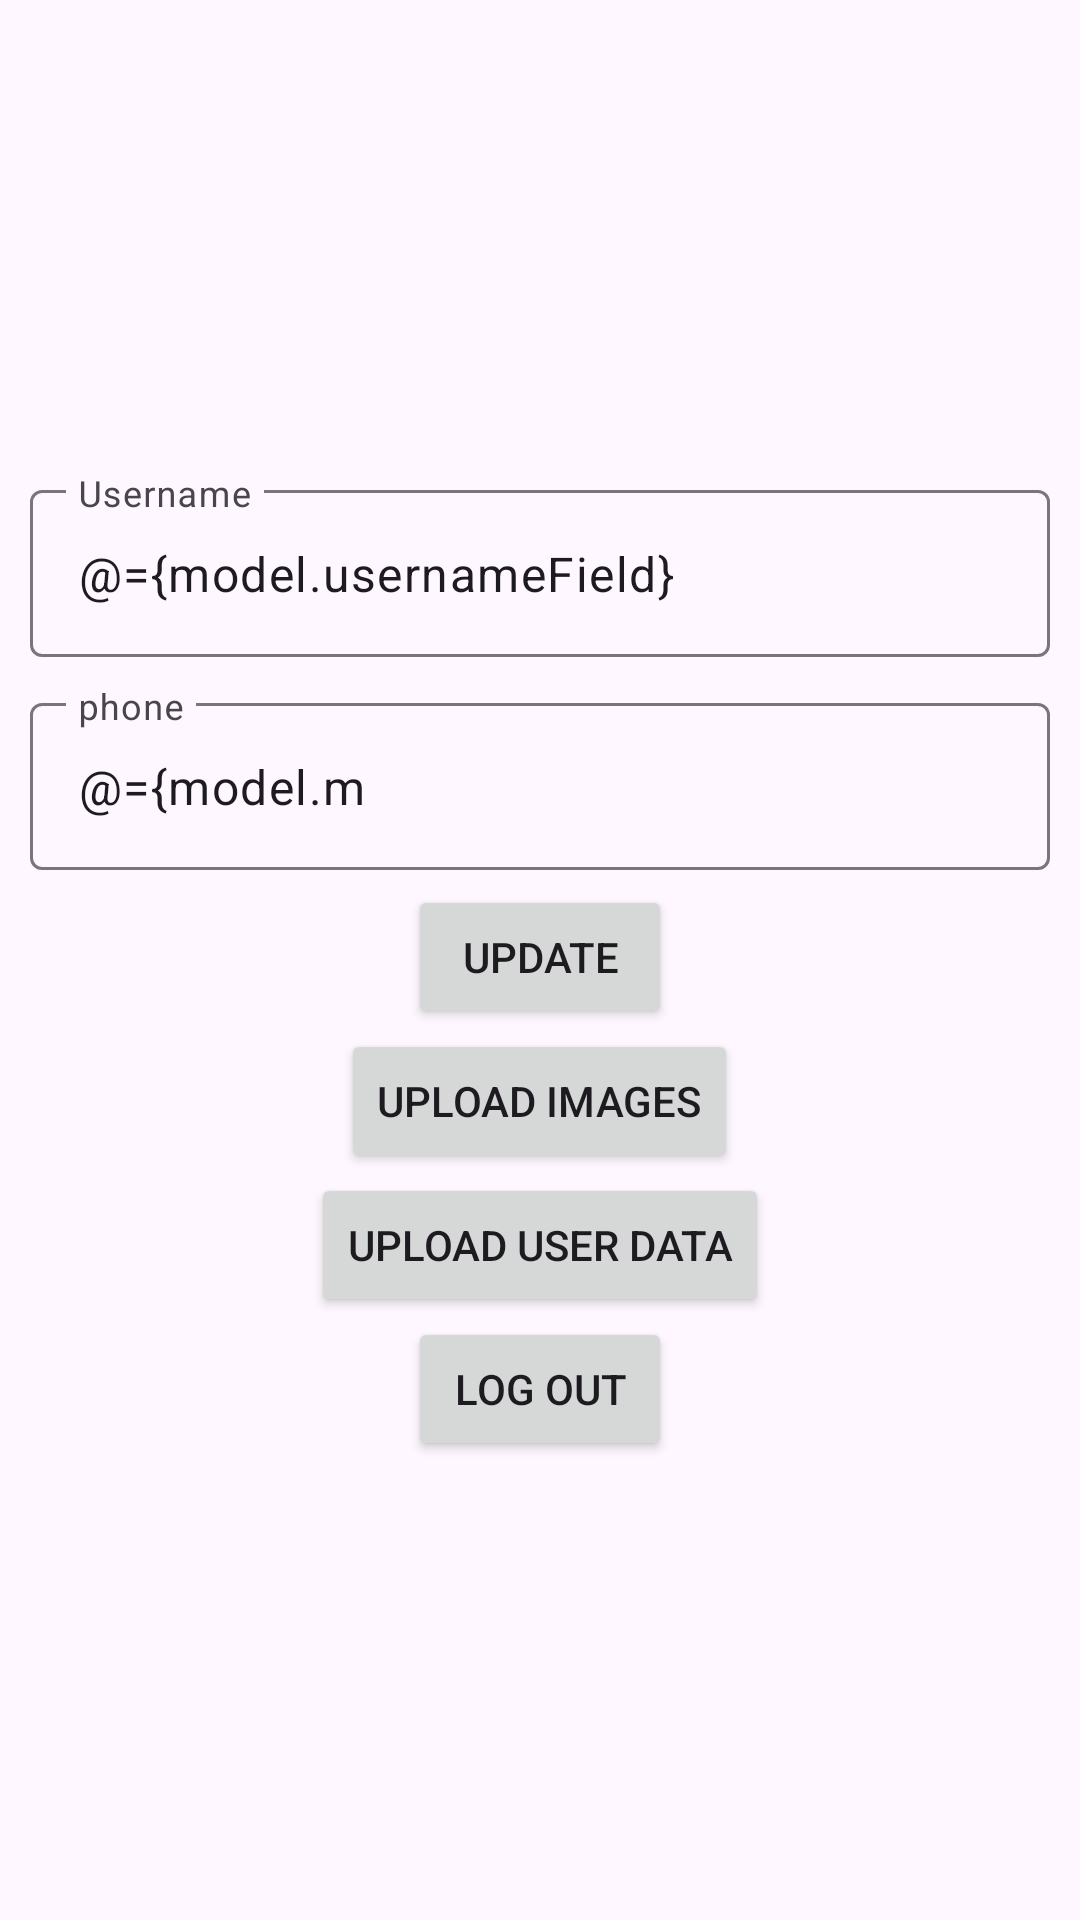

Reconstruct the res/layout file that produces this screen, plus the resources it refers to.
<!-- AndroidManifest.xml: application theme Theme.Loans -->
<!-- res/layout/activity_profile.xml -->
<?xml version="1.0" encoding="utf-8"?>
<layout>

    <data>

        <variable
            name="user"
            type="com.khana.loans.models.User" />

        <variable
            name="model"
            type="com.khana.loans.viewmodels.ProfileUpdateModel" />

    </data>

    <androidx.appcompat.widget.LinearLayoutCompat xmlns:android="http://schemas.android.com/apk/res/android"
        xmlns:tools="http://schemas.android.com/tools"
        android:id="@+id/main"
        android:layout_width="match_parent"
        android:layout_height="match_parent"
        android:gravity="center"
        android:orientation="vertical"
        tools:context=".activities.SignUpActivity">


        <com.google.android.material.textfield.TextInputLayout
            android:layout_width="match_parent"
            android:layout_height="wrap_content"
            android:layout_marginHorizontal="10dp"
            android:layout_marginVertical="5dp"
            android:hint="@string/username">

            <com.google.android.material.textfield.TextInputEditText
                android:id="@+id/etUserName"
                android:layout_width="match_parent"
                android:maxLength="100"

                android:layout_height="wrap_content"
                android:autofillHints="username"
                android:inputType="text"
                android:text="@={model.usernameField}" />

        </com.google.android.material.textfield.TextInputLayout>


        <com.google.android.material.textfield.TextInputLayout
            android:layout_width="match_parent"
            android:layout_height="wrap_content"
            android:layout_marginHorizontal="10dp"
            android:layout_marginVertical="5dp"
            android:hint="@string/phone">

            <com.google.android.material.textfield.TextInputEditText
                android:id="@+id/etPhoneNumber"
                android:layout_width="match_parent"
                android:layout_height="wrap_content"
                android:autofillHints="phone"
                android:maxLength="10"
                android:inputType="phone"
                android:text="@={model.mobileField}" />

        </com.google.android.material.textfield.TextInputLayout>


        <androidx.appcompat.widget.AppCompatButton
            android:id="@+id/btnUpdate"
            android:layout_width="wrap_content"
            android:layout_height="wrap_content"
            android:onClick="@{() ->  model.updateUser()}"
            android:text="@string/update" />

        <androidx.appcompat.widget.AppCompatButton
            android:layout_width="wrap_content"
            android:layout_height="wrap_content"
            android:id="@+id/btnUploadImages"
            android:text="@string/upload_images" />


        <androidx.appcompat.widget.AppCompatButton
            android:layout_width="wrap_content"
            android:layout_height="wrap_content"
            android:id="@+id/btnUploadUserData"
            android:text="@string/upload_user_data" />


        <androidx.appcompat.widget.AppCompatButton
            android:layout_width="wrap_content"
            android:layout_height="wrap_content"
            android:id="@+id/btnLogOut"
            android:text="@string/log_out" />





    </androidx.appcompat.widget.LinearLayoutCompat>
</layout>
<!-- resources referenced by this layout -->
<resources>
  <string name="log_out">Log out</string>
  <string name="phone">phone</string>
  <string name="update">Update</string>
  <string name="upload_images">Upload Images</string>
  <string name="upload_user_data">Upload User Data</string>
  <string name="username">Username</string>
  <style name="Theme.Loans" parent="Base.Theme.Loans" />
  <style name="Base.Theme.Loans" parent="Theme.Material3.Light.NoActionBar">
          
          
      </style>
</resources>
